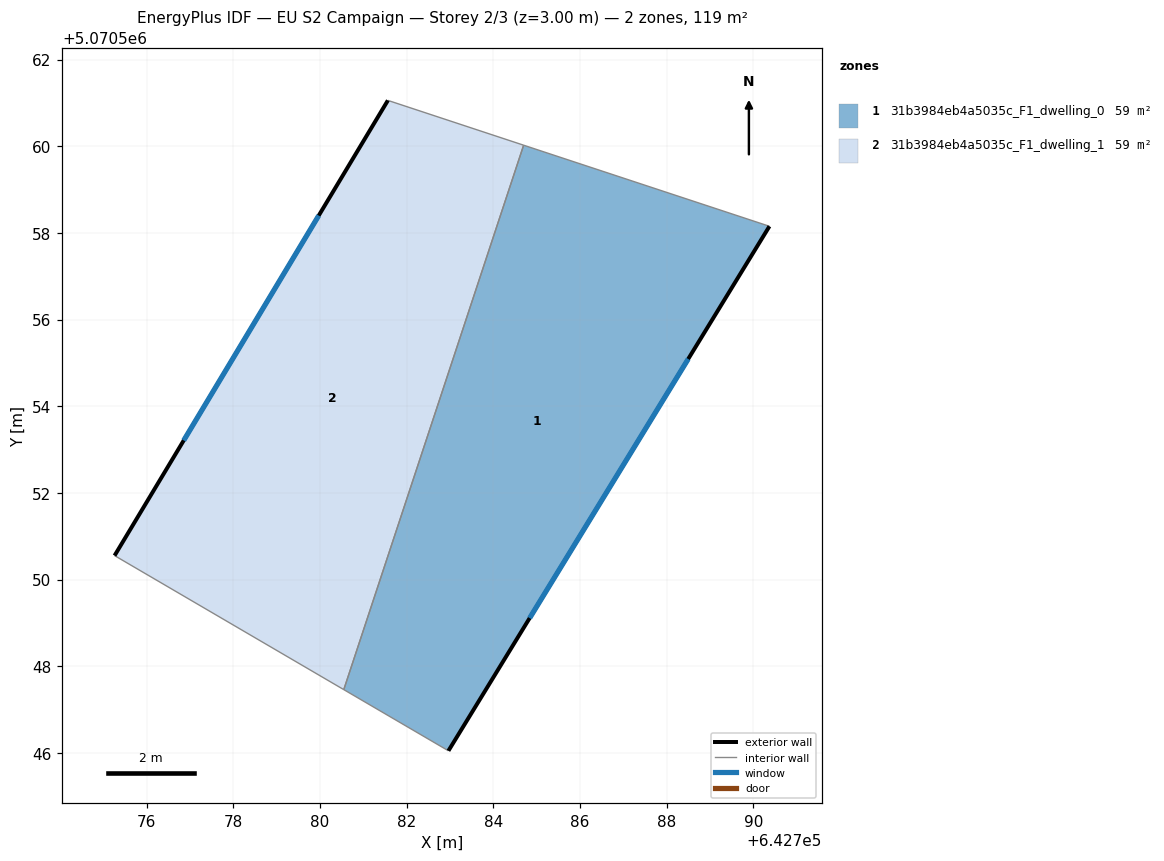
=== STOREY PLAN SPEC (per zone: floor XY polygon, exterior-wall plan segments, windows/doors) ===
zone 1: 31b3984eb4a5035c_F1_dwelling_0  (59.4 m²)
  floor: (642790.37, 5070558.16) (642782.96, 5070546.05) (642780.55, 5070547.46) (642784.70, 5070560.03)
  exterior wall: (642782.96, 5070546.05) – (642790.37, 5070558.16)  [14.2 m]
    window: (642784.84, 5070549.11) – (642788.50, 5070555.09)  [10.4 m²]
  interior walls: 3
zone 2: 31b3984eb4a5035c_F1_dwelling_1  (59.4 m²)
  floor: (642784.70, 5070560.03) (642780.55, 5070547.46) (642775.26, 5070550.56) (642781.57, 5070561.06)
  exterior wall: (642781.57, 5070561.06) – (642775.26, 5070550.56)  [12.3 m]
    window: (642779.97, 5070558.40) – (642776.85, 5070553.21)  [9.0 m²]
  interior walls: 3

=== DERIVED (storey summary) ===
Building: EU S2 Campaign
Storey: 2 of 3  (floor level z = 3.00 m)
Storey gross floor area: 118.7 m²
Zones on this storey: 2
  - 31b3984eb4a5035c_F1_dwelling_0: floor 59.4 m²; exterior wall 14.2 m (42.6 m²); 1 window(s) 10.4 m²; WWR 24.4%
  - 31b3984eb4a5035c_F1_dwelling_1: floor 59.4 m²; exterior wall 12.3 m (36.8 m²); 1 window(s) 9.0 m²; WWR 24.4%
Zone adjacency (shared interzone walls):
  - 31b3984eb4a5035c_F1_dwelling_0 ↔ 31b3984eb4a5035c_F1_dwelling_1